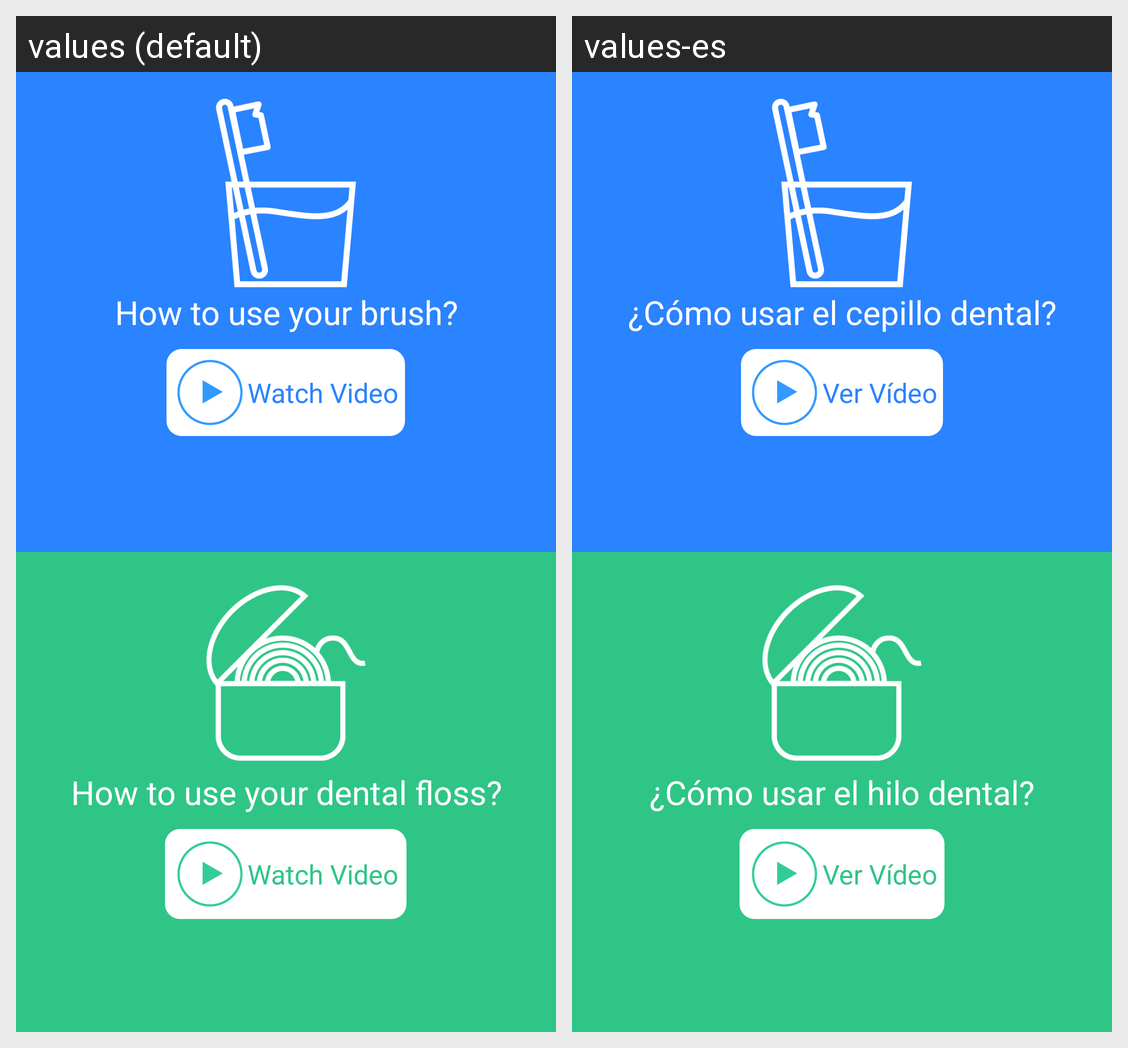

Strings drawn on this Android screen and how each of the app's shown locales translates them:
Android screen res/layout/activity_main.xml rendered under 2 locales, left to right: values (default), values-es. Device: Nexus 5 (rendered at 1080×1920; each locale shown at half size, 540×960, under a caption strip naming it); theme Theme.CustomBar.
Strings drawn on this screen, with the default value and each locale's value (text and hints the layout hard-codes, and strings that could not be matched under every locale, appear in the picture but are not listed):

option1
  values: How to use your brush?
  values-es: ¿Cómo usar el cepillo dental?

watch_video
  values: Watch Video
  values-es: Ver Vídeo

option2
  values: How to use your dental floss?
  values-es: ¿Cómo usar el hilo dental?
